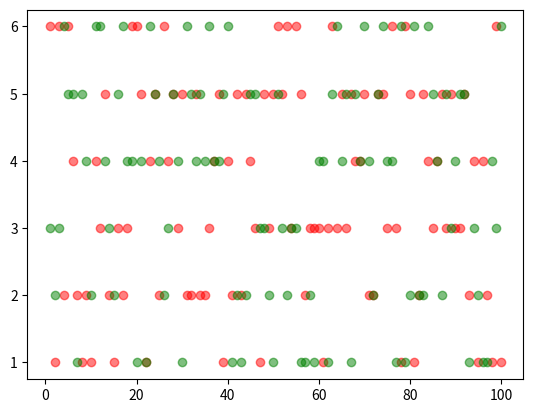

Write the Python code that produced this figure.
# -*- coding:utf-8 -*-
__author__ = 'gjw'
__time__ = '2018/1/15 0015 上午 11:31'

# 模拟掷骰子
# 模拟掷两个骰子
# 可视化投掷两个骰子的结果

import random
import matplotlib.pyplot as plt


def roll_dice():
    """
    模拟掷骰子
    :return:
    """
    roll = random.randint(1, 6)
    return roll


def main():
    """
    主函数
    :return:
    """
    total_times = 100

    result_list = [0] * 11
    roll_list = list(range(2, 13))
    roll_dict = dict(zip(roll_list, result_list))

    # 记录骰子的结果
    roll1_list = []
    roll2_list = []

    for i in range(total_times):
        roll1 = roll_dice()
        roll2 = roll_dice()

        roll1_list.append(roll1)
        roll2_list.append(roll2)

        for j in range(2, 13):
            if (roll1 + roll2) == j:
                roll_dict[j] += 1

    for i, result in roll_dict.items():
        print('点数{}的次数：{},频率：{}'.format(i, result, result/total_times))

    # 数据可视化
    x = range(1, total_times+1)
    plt.scatter(x, roll1_list, c='red', alpha=0.5)
    plt.scatter(x, roll2_list, c='green', alpha=0.5)
    plt.show()


if __name__ == '__main__':
    main()
